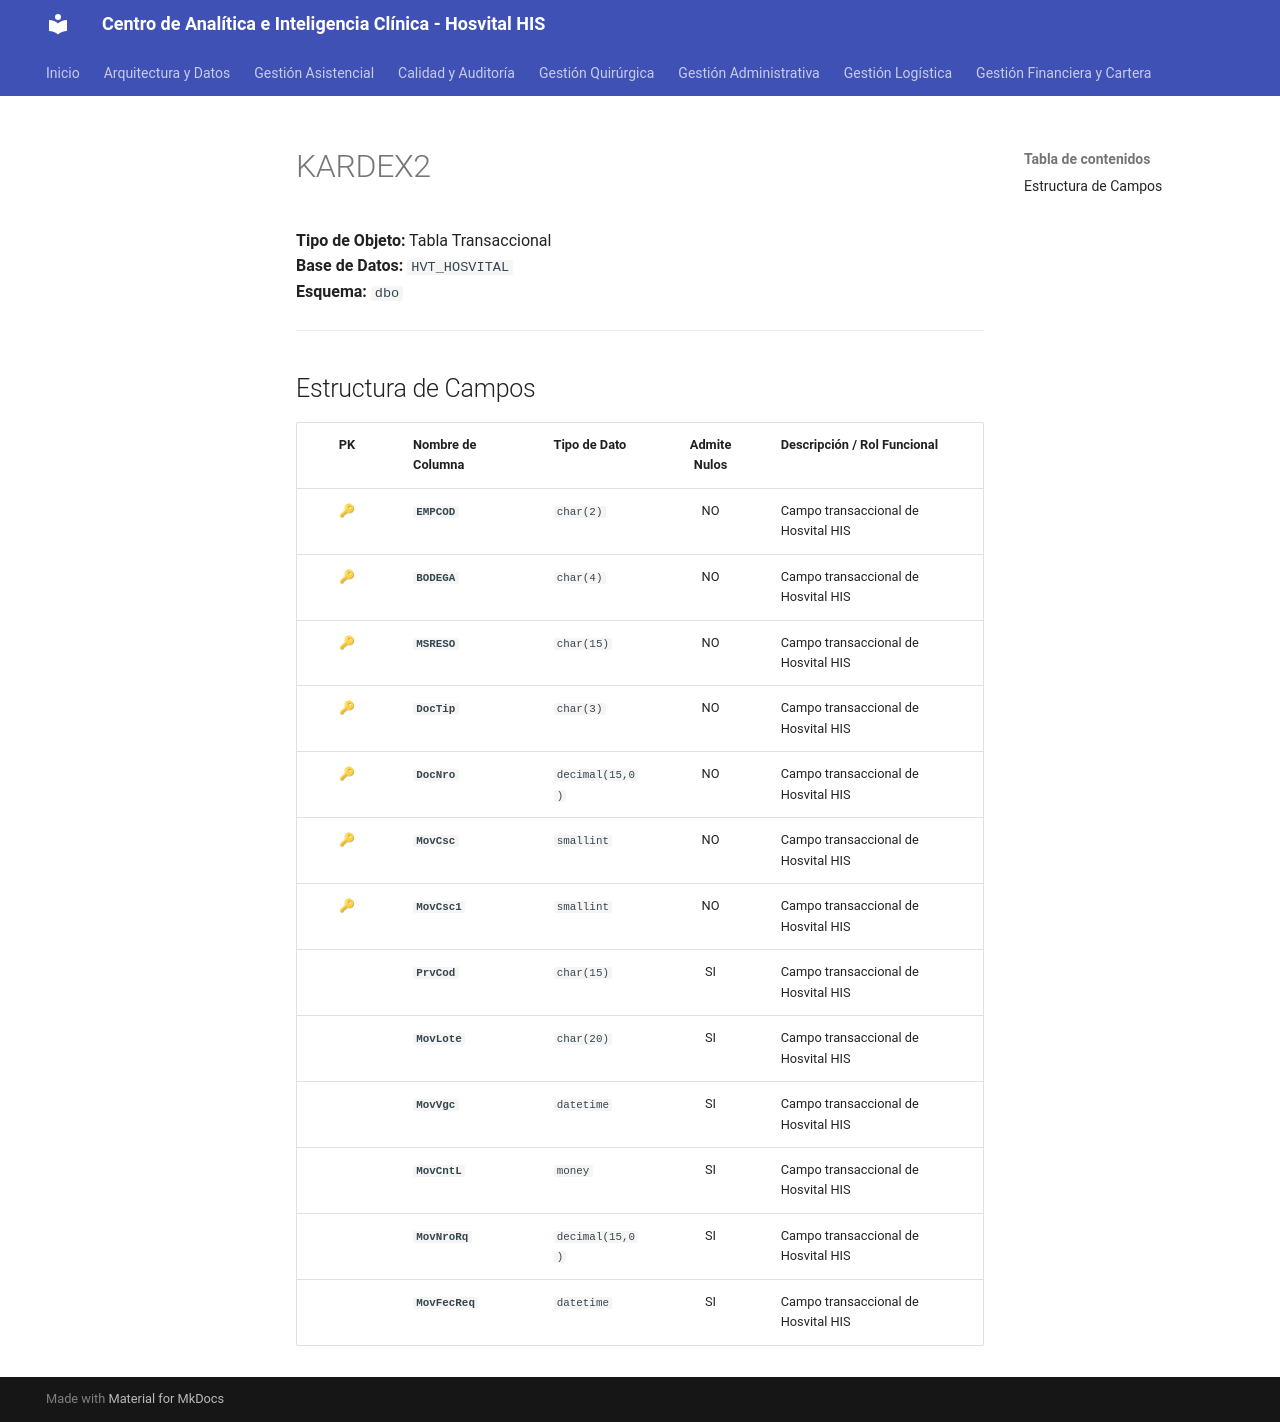

repository: SoporteSaludtech/superset-docs · page: diccionario-general/KARDEX2/index.html · generator: mkdocs

# KARDEX2

**Tipo de Objeto:** Tabla Transaccional  
**Base de Datos:** `HVT_HOSVITAL`  
**Esquema:** `dbo`

---

## Estructura de Campos

| PK | Nombre de Columna | Tipo de Dato | Admite Nulos | Descripción / Rol Funcional |
| :-: | :--- | :--- | :-: | :--- |
| 🔑 | **`EMPCOD`** | `char(2)` | NO | Campo transaccional de Hosvital HIS |
| 🔑 | **`BODEGA`** | `char(4)` | NO | Campo transaccional de Hosvital HIS |
| 🔑 | **`MSRESO`** | `char(15)` | NO | Campo transaccional de Hosvital HIS |
| 🔑 | **`DocTip`** | `char(3)` | NO | Campo transaccional de Hosvital HIS |
| 🔑 | **`DocNro`** | `decimal(15,0)` | NO | Campo transaccional de Hosvital HIS |
| 🔑 | **`MovCsc`** | `smallint` | NO | Campo transaccional de Hosvital HIS |
| 🔑 | **`MovCsc1`** | `smallint` | NO | Campo transaccional de Hosvital HIS |
|  | **`PrvCod`** | `char(15)` | SI | Campo transaccional de Hosvital HIS |
|  | **`MovLote`** | `char(20)` | SI | Campo transaccional de Hosvital HIS |
|  | **`MovVgc`** | `datetime` | SI | Campo transaccional de Hosvital HIS |
|  | **`MovCntL`** | `money` | SI | Campo transaccional de Hosvital HIS |
|  | **`MovNroRq`** | `decimal(15,0)` | SI | Campo transaccional de Hosvital HIS |
|  | **`MovFecReq`** | `datetime` | SI | Campo transaccional de Hosvital HIS |
